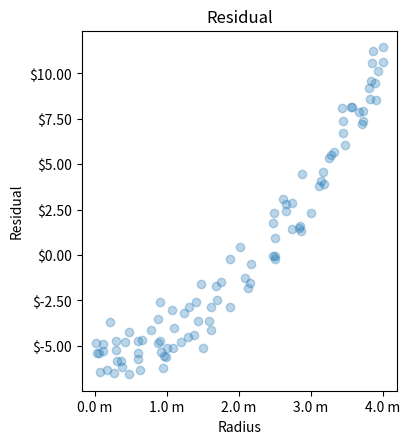

Here is the Python script that generated this plot:
import numpy as np
import matplotlib.pyplot as plt
import sys

n = 100
X = np.random.uniform(0.0, 4.0, n)
Y = np.square(X)
# Residual has zero mean
Y = Y - Y.mean()
Y += np.random.normal(0, 1, n)

# Draw residual vs actual price
fig1 = plt.figure(1, (4.5, 4.5))
ax1 = fig1.add_axes([0.2, 0.12, 0.7, 0.8])
ax1.scatter(X, Y, alpha=0.3)
ax1.set_xlabel("Radius")
ax1.xaxis.set_major_formatter(lambda x, pos: f"{x:.1f} m")
ax1.set_ylabel("Residual")
ax1.yaxis.set_major_formatter(lambda x, pos: f"${x:.02f}")

ax1.set_title("Residual")
fig1.savefig("res_square.png")
